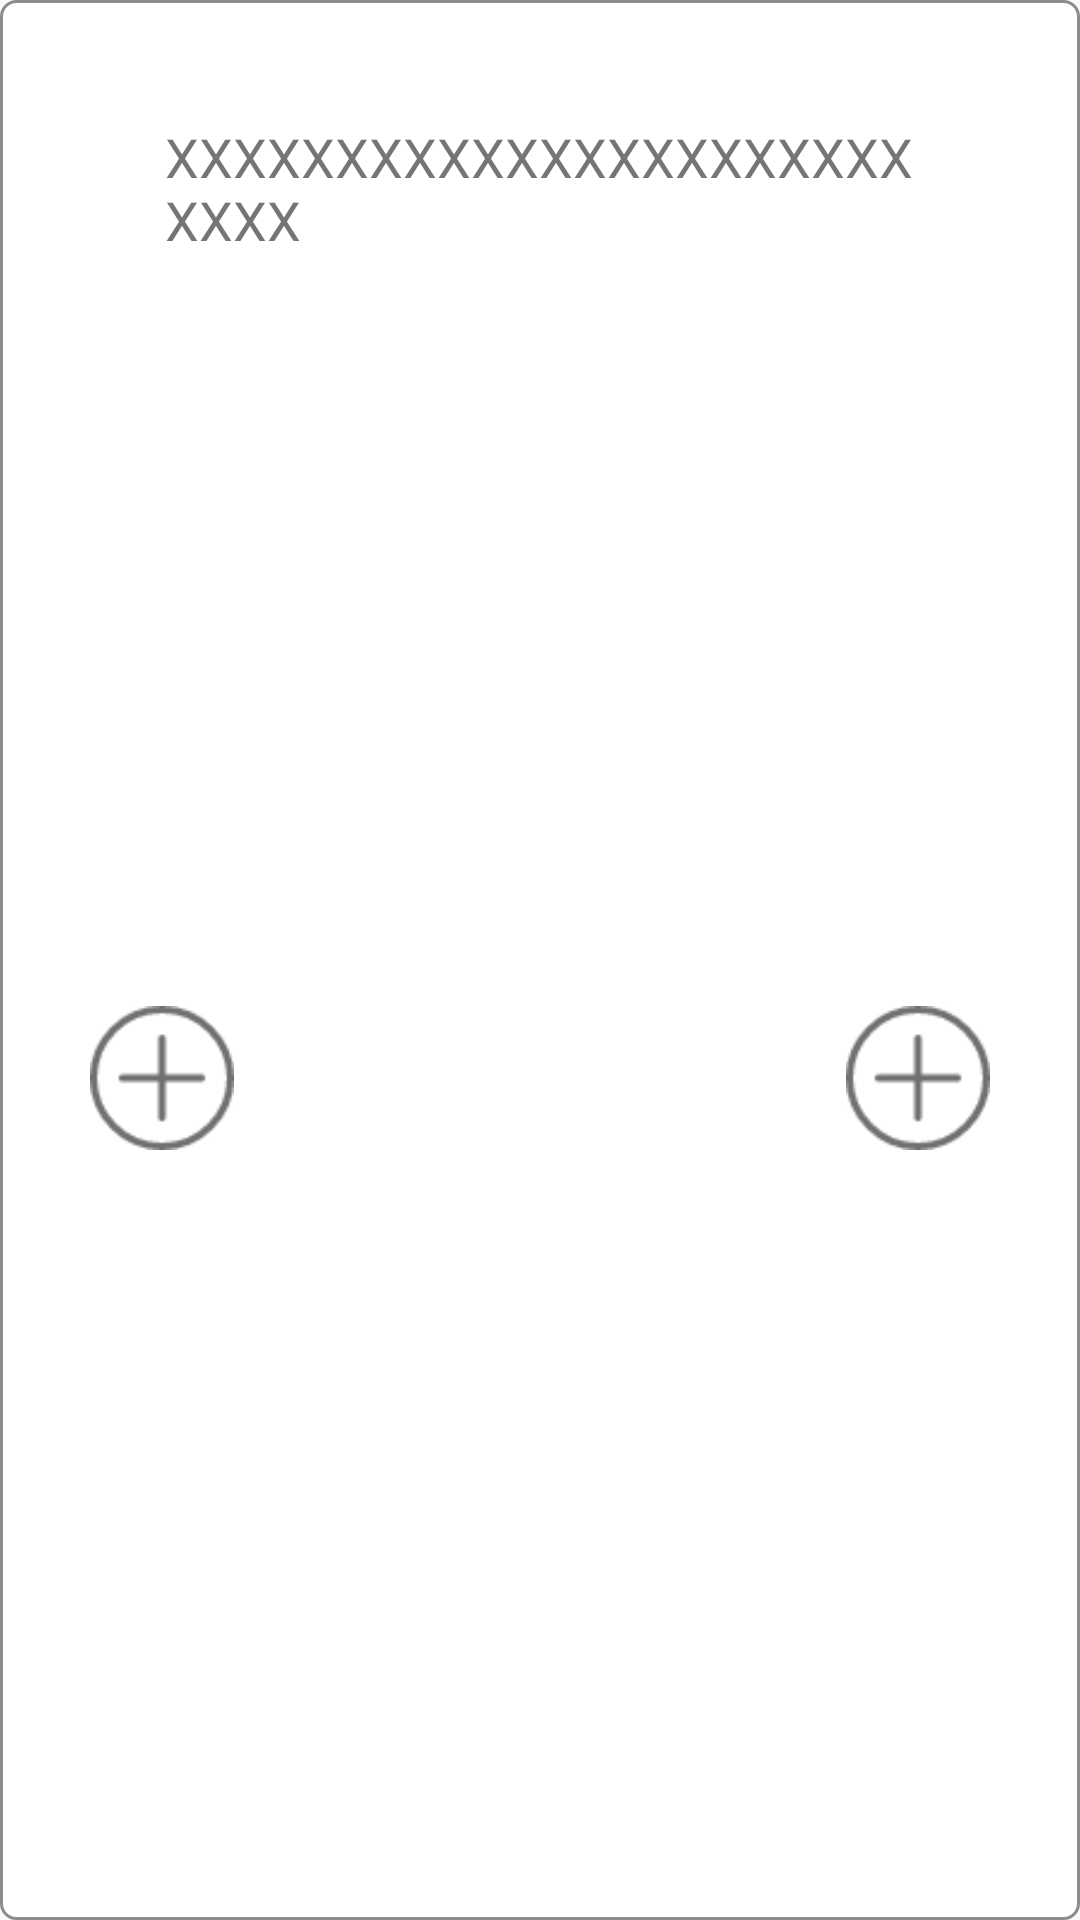

Produce the Android XML layout that renders to this screen, including the resource entries it uses.
<!-- AndroidManifest.xml: application theme AppTheme -->
<!-- res/layout/dialog_check.xml -->
<?xml version="1.0" encoding="utf-8"?>
<layout xmlns:android="http://schemas.android.com/apk/res/android"
        xmlns:tools="http://schemas.android.com/tools"
        xmlns:app="http://schemas.android.com/apk/res-auto">

    <data>

    </data>

    <androidx.constraintlayout.widget.ConstraintLayout
            android:layout_width="wrap_content"
            android:layout_height="wrap_content"
            android:background="@drawable/description_border"
            tools:context=".dialog.CheckDialog">

        <TextView
                android:text="@string/check_content_tool"
                android:layout_width="250dp"
                android:layout_height="wrap_content"
                android:id="@+id/check_content"
                android:textSize="18sp"
                android:layout_marginStart="40dp"
                android:layout_marginTop="40dp"
                android:layout_marginEnd="40dp"
                app:layout_constraintTop_toTopOf="parent"
                app:layout_constraintStart_toStartOf="parent"
                app:layout_constraintEnd_toEndOf="parent"/>

        <ImageView
                android:id="@+id/image_cancel"
                android:layout_width="48dp"
                android:layout_height="48dp"
                android:layout_marginBottom="30dp"
                android:layout_marginTop="23dp"
                android:layout_marginEnd="30dp"
                app:layout_constraintTop_toBottomOf="@+id/check_content"
                app:layout_constraintEnd_toEndOf="parent"
                app:srcCompat="@drawable/add_event"
                app:layout_constraintBottom_toBottomOf="parent"/>

        <ImageView
                android:id="@+id/image_save"
                android:layout_width="48dp"
                android:layout_height="48dp"
                android:layout_marginTop="23dp"
                android:layout_marginStart="30dp"
                android:layout_marginBottom="30dp"
                app:srcCompat="@drawable/add_event"
                app:layout_constraintTop_toBottomOf="@+id/check_content"
                app:layout_constraintStart_toStartOf="parent"
                app:layout_constraintBottom_toBottomOf="parent"/>

    </androidx.constraintlayout.widget.ConstraintLayout>
</layout>
<!-- resources referenced by this layout -->
<resources>
  <!-- drawable add_event: png bitmap (drawable, 1399 bytes) -->
  <!-- drawable description_border (drawable) -->
  <?xml version="1.0" encoding="utf-8"?>
  <shape xmlns:android="http://schemas.android.com/apk/res/android">
      <solid android:color="@android:color/white"/>
      <corners android:radius="5dp"/>
      <stroke
              android:width="1dp"
              android:color="#8E8C8C" />
  </shape>
  <string name="check_content_tool">XXXXXXXXXXXXXXXXXXXXXXXXXX</string>
  <style name="AppTheme" parent="Theme.AppCompat.Light.NoActionBar">
          
          <item name="colorPrimary">@color/colorPrimary</item>
          <item name="colorPrimaryDark">@color/colorPrimaryDark</item>
          <item name="colorAccent">@color/colorAccent</item>
          <item name="android:windowTranslucentStatus">true</item>
          <item name="windowActionBar">false</item>
          <item name="windowNoTitle">true</item>
      </style>
  <color name="colorPrimary">#008577</color>
  <color name="colorPrimaryDark">#00574B</color>
  <color name="colorAccent">#D81B60</color>
  
      //radius bar
</resources>
